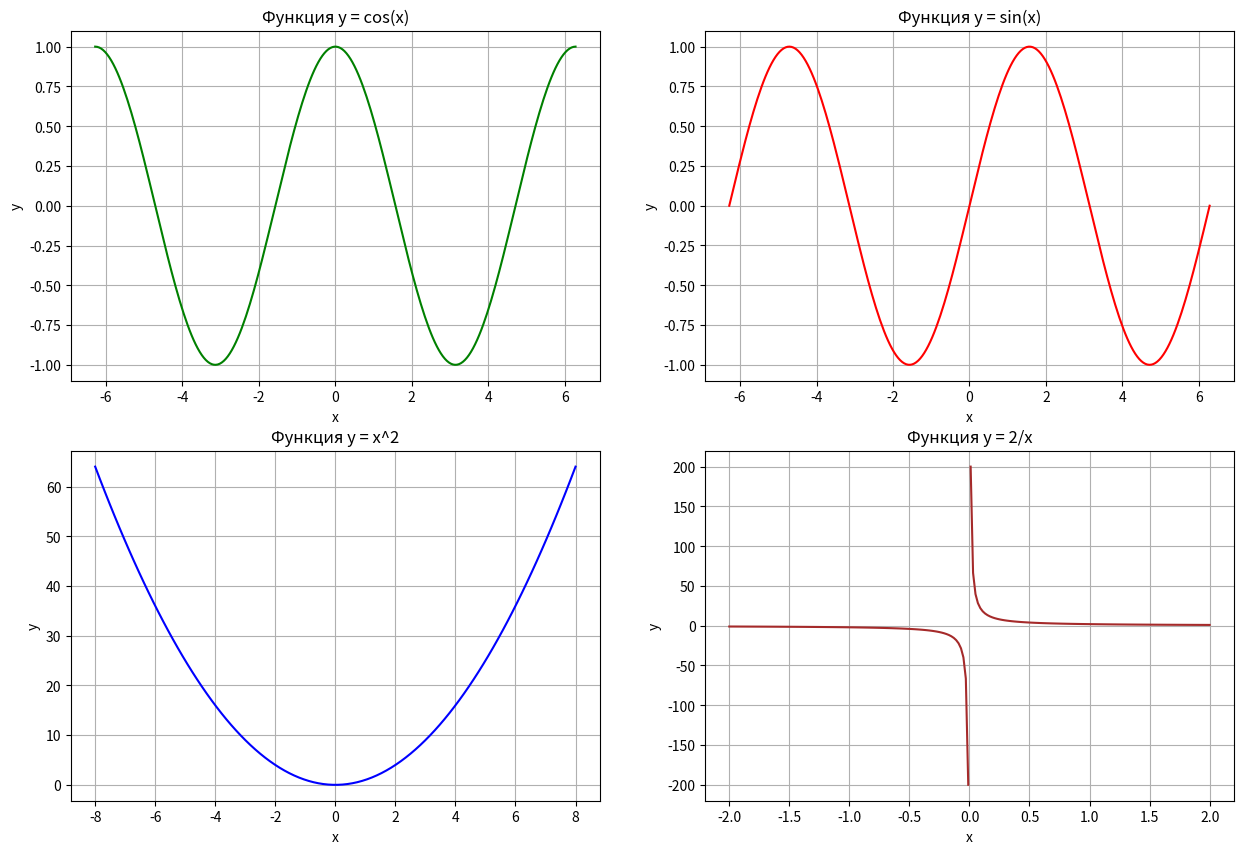

Write Python code to recreate this figure.
import matplotlib.pyplot as plt
import numpy as np


plt.figure('Графики', figsize=(15, 10))
plt.subplot(2, 2, 1)
plt.title('Функция y = cos(x)')
x1 = np.linspace(-2 * np.pi, 2 * np.pi, 240)
y1 = np.cos(x1)
plt.plot(x1, y1, color='green')
plt.grid(True)
plt.xlabel('x')
plt.ylabel('y')

plt.subplot(2, 2, 2)
plt.title('Функция y = sin(x)')
y2 = np.sin(x1)
plt.plot(x1, y2, color='red')
plt.grid(True)
plt.xlabel('x')
plt.ylabel('y')

plt.subplot(2, 2, 3)
plt.title('Функция y = x^2')
x3 = np.linspace(-8, 8, 100)
y3 = x3 ** 2
plt.plot(x3, y3, color='blue')
plt.grid(True)
plt.xlabel('x')
plt.ylabel('y')

plt.subplot(2, 2, 4)
plt.title('Функция y = 2/x')
x4_1 = np.linspace(-2, -0.01, 100)
x4_2 = np.linspace(0.01, 2, 100)
y4_1 = 2 / x4_1
y4_2 = 2 / x4_2
plt.plot(x4_1, y4_1,  x4_2, y4_2, color='brown')
plt.grid(True)
plt.xlabel('x')
plt.ylabel('y')
plt.show()
